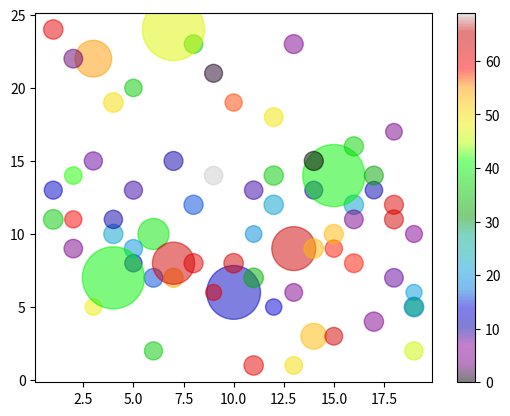

Here is the Python script that generated this plot:
from matplotlib import pyplot as plt
import numpy as np
x = [
    18, 5, 12, 19, 2, 14, 7, 11, 16, 3, 
    19, 8, 15, 1, 13, 6, 17, 4, 10, 18, 
    12, 9, 14, 2, 16, 5, 11, 19, 7, 13, 
    8, 15, 4, 17, 3, 10, 1, 18, 6, 14, 
    9, 12, 5, 16, 2, 19, 7, 11, 4, 15, 
    13, 8, 17, 10, 3, 6, 1, 18, 14, 9, 
    12, 5, 16, 19, 7, 11, 2, 15, 4, 13
]
y = [
    11, 8, 14, 6, 9, 13, 7, 10, 12, 15, 5, 8, 14, 11, 9, 7, 13, 10, 6, 12,
    5, 14, 9, 11, 8, 13, 7, 10, 15, 6, 12, 9, 11, 14, 5, 8, 13, 7, 10, 15,
    6, 12, 9, 11, 14, 5, 8, 13, 7, 10, 1, 23, 4, 19, 22, 2, 24, 17, 3, 21,
    18, 20, 16, 2, 24, 1, 22, 3, 19, 23
]
weighted_random_list = [
    184, 156, 192, 134, 178, 165, 189, 142, 195, 171, 
    160, 188, 2000, 199, 1000, 182, 158, 191, 1500, 185, 
    138, 176, 194, 152, 181, 169, 197, 148, 186, 163, 
    190, 155, 174, 183, 141, 196, 168, 179, 500, 187, 
    132, 193, 172, 180, 159, 198, 921, 175, 2001, 188, 
    161, 177, 192, 154, 700, 170, 195, 143, 345, 166, 
    182, 157, 191, 173, 2000, 194, 180, 162, 197, 185
]

colors = np.random.randint(70, size=(70))


plt.scatter(x, y, c=colors, s=weighted_random_list, alpha=0.5, cmap='nipy_spectral')
plt.colorbar()
plt.show()

